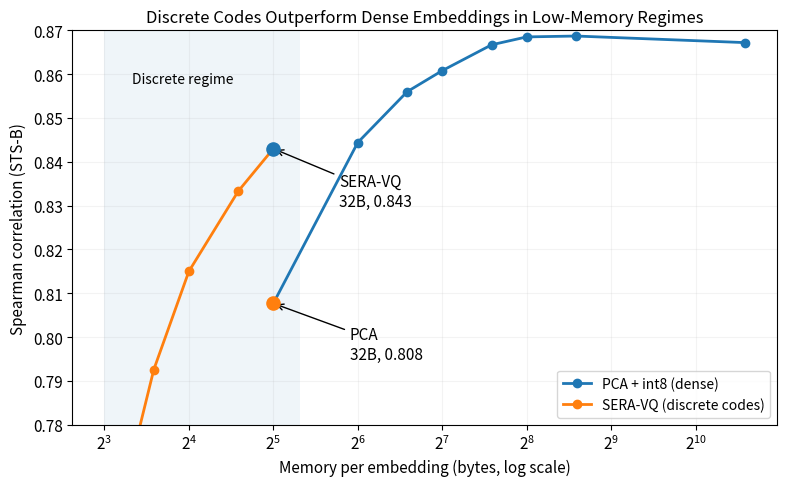

The script that saved this image:
import matplotlib.pyplot as plt


def main():
    # =========================
    # DATA (tus resultados)
    # =========================
    pca = [
        (32, 0.8077),
        (64, 0.8444),
        (96, 0.8560),
        (128, 0.8608),
        (192, 0.8667),
        (256, 0.8685),
        (384, 0.8687),
        (1536, 0.8672),
    ]

    vq = [
        (8, 0.7467),
        (12, 0.7926),
        (16, 0.8150),
        (24, 0.8333),
        (32, 0.8430),
    ]

    pca_x, pca_y = zip(*pca)
    vq_x, vq_y = zip(*vq)

    # =========================
    # STYLE (paper clean)
    # =========================
    plt.figure(figsize=(8, 5))
    plt.rcParams.update({
        "font.size": 11,
        "axes.titlesize": 12,
        "axes.labelsize": 11,
        "legend.fontsize": 10,
    })

    # =========================
    # PLOTS
    # =========================
    plt.plot(
        pca_x,
        pca_y,
        marker="o",
        linewidth=2,
        label="PCA + int8 (dense)",
    )

    plt.plot(
        vq_x,
        vq_y,
        marker="o",
        linewidth=2,
        label="SERA-VQ (discrete codes)",
    )

    # =========================
    # HIGHLIGHT REGION (clave)
    # =========================
    plt.axvspan(8, 40, alpha=0.07)
    plt.text(10, 0.858, "Discrete regime", fontsize=10)

    # =========================
    # ANNOTATIONS (key insight)
    # =========================
    plt.scatter([32], [0.8430], s=90, zorder=5)
    plt.annotate(
        "SERA-VQ\n32B, 0.843",
        xy=(32, 0.8430),
        xytext=(55, 0.83),
        arrowprops=dict(arrowstyle="->"),
    )

    plt.scatter([32], [0.8077], s=90, zorder=5)
    plt.annotate(
        "PCA\n32B, 0.808",
        xy=(32, 0.8077),
        xytext=(60, 0.795),
        arrowprops=dict(arrowstyle="->"),
    )

    # =========================
    # AXES
    # =========================
    plt.xscale("log", base=2)
    plt.xlabel("Memory per embedding (bytes, log scale)")
    plt.ylabel("Spearman correlation (STS-B)")
    plt.ylim(0.78, 0.87)

    # =========================
    # TITLE (paper-safe)
    # =========================
    plt.title(
        "Discrete Codes Outperform Dense Embeddings in Low-Memory Regimes"
    )

    # =========================
    # GRID / LEGEND
    # =========================
    plt.grid(True, alpha=0.15)
    plt.legend(loc="lower right")

    plt.tight_layout()

    # =========================
    # SAVE
    # =========================
    plt.savefig("sera_vq_paper.png", dpi=300)
    plt.savefig("sera_vq_paper.pdf")

    print("Saved:")
    print("  sera_vq_paper.png")
    print("  sera_vq_paper.pdf")


if __name__ == "__main__":
    main()
